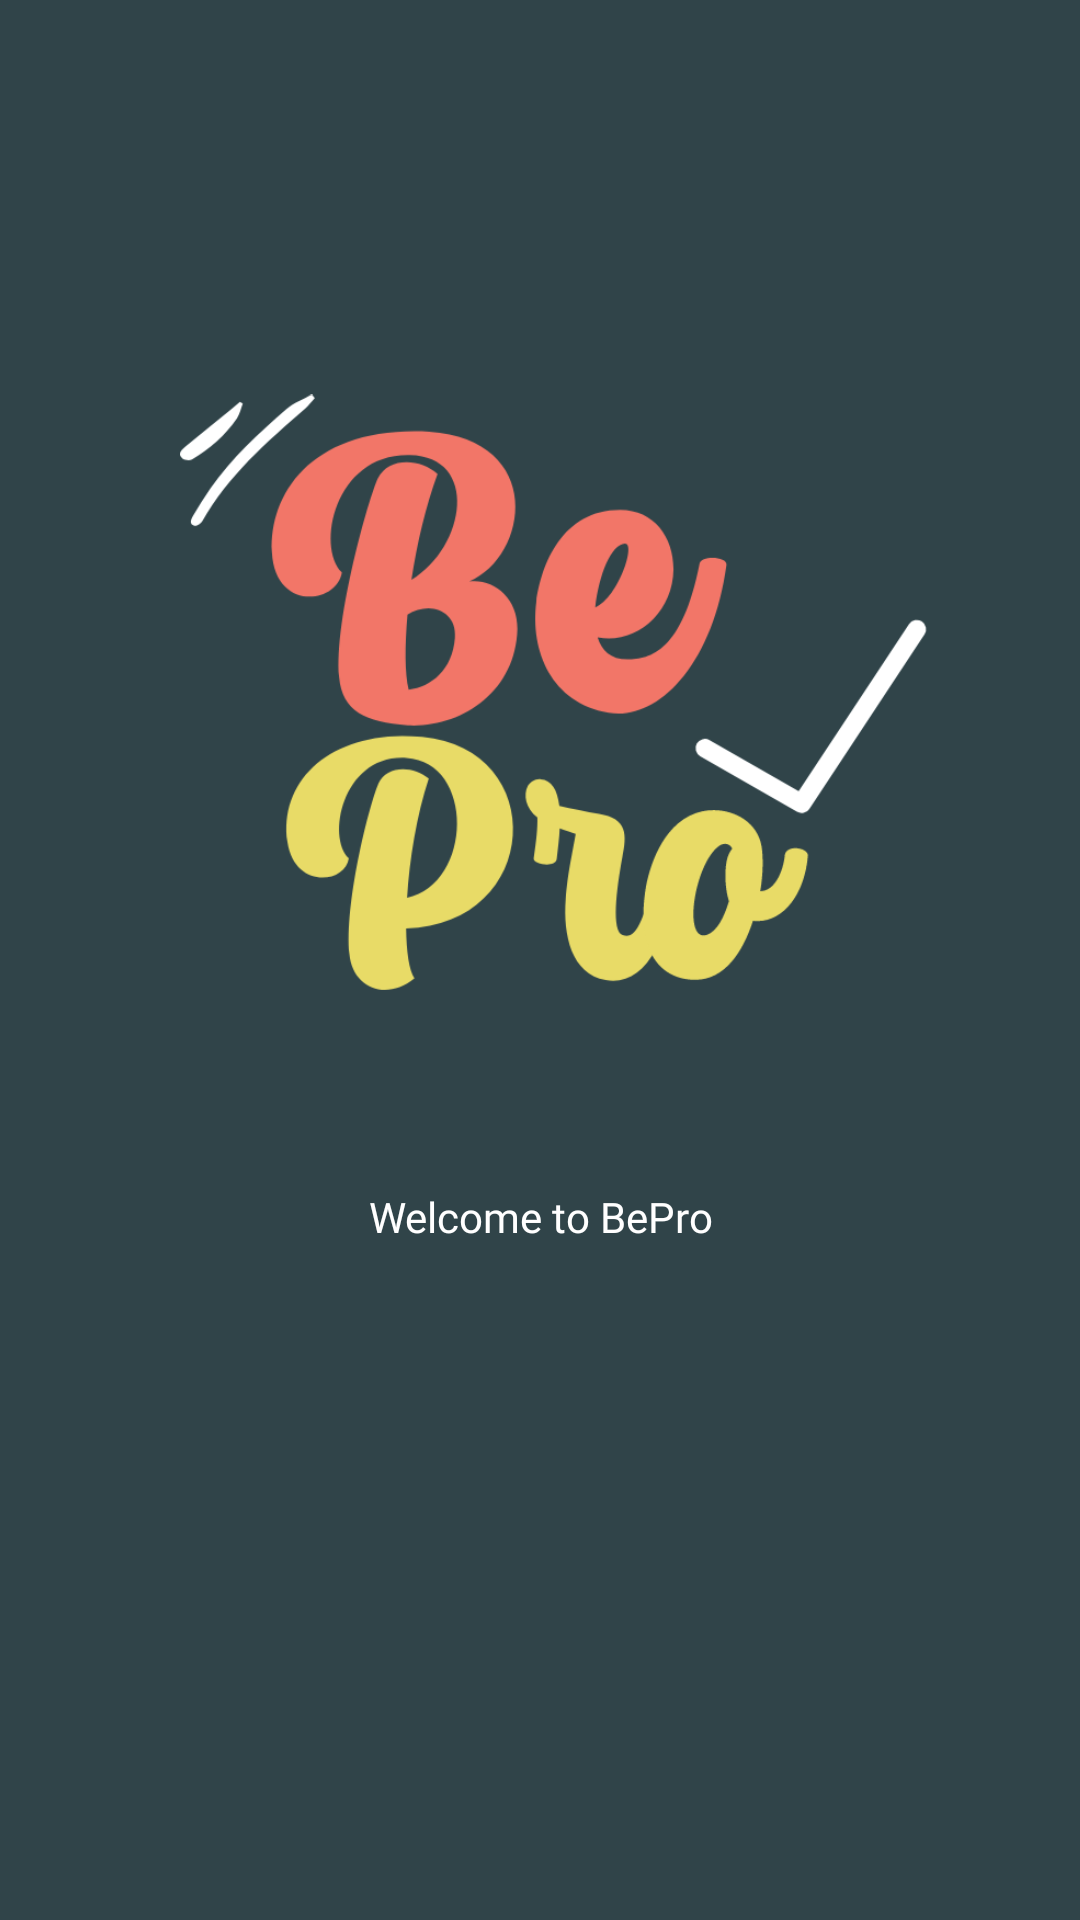

Reconstruct the res/layout file that produces this screen, plus the resources it refers to.
<!-- AndroidManifest.xml: application theme Theme.BeProf -->
<!-- res/layout/fragment_splash_screen.xml -->
<?xml version="1.0" encoding="utf-8"?>
<androidx.constraintlayout.widget.ConstraintLayout xmlns:android="http://schemas.android.com/apk/res/android"
    xmlns:app="http://schemas.android.com/apk/res-auto"
    xmlns:tools="http://schemas.android.com/tools"
    android:layout_width="match_parent"
    android:background="@color/color_bg"
    android:layout_height="match_parent"
    tools:context=".fragments.SplashScreen">

    <ImageView
        android:id="@+id/imageView"
        android:layout_width="250dp"
        android:layout_height="250dp"
        android:layout_marginTop="124dp"
        android:src="@drawable/logo"
        app:layout_constraintEnd_toEndOf="parent"
        app:layout_constraintHorizontal_bias="0.545"
        app:layout_constraintStart_toStartOf="parent"
        app:layout_constraintTop_toTopOf="parent">

    </ImageView>

    <TextView
        android:layout_marginTop="22dp"
        android:textAlignment="center"
        android:textSize="@dimen/_35sdp"
        android:fontFamily="@font/caveat"
        android:textColor="@color/white"
        android:text="Welcome to BePro"
        android:layout_width="match_parent"
        android:layout_height="wrap_content"
        app:layout_constraintTop_toBottomOf="@+id/imageView"
        tools:layout_editor_absoluteX="0dp">

    </TextView>
</androidx.constraintlayout.widget.ConstraintLayout>
<!-- resources referenced by this layout -->
<resources>
  <color name="color_bg">#304449</color>
  <color name="white">#FFFFFF</color>
  <!-- drawable logo: png bitmap (drawable-v24, 56580 bytes) -->
  <style name="Theme.BeProf" parent="Theme.MaterialComponents.DayNight.NoActionBar">
          
          <item name="colorPrimary">@color/purple_700</item>
          <item name="colorPrimaryVariant">@color/color_bg</item>
          <item name="colorOnPrimary">@color/white</item>
          
          <item name="colorSecondary">@color/purple_500</item>
          <item name="colorSecondaryVariant">@color/red</item>
          <item name="colorOnSecondary">@color/white</item>
          
          <item name="android:statusBarColor" tools:targetApi="l">?attr/colorPrimaryVariant</item>
          
      </style>
  <color name="purple_700">#E8DB67</color>
  <color name="purple_500">#8CDDD5</color>
  <color name="red">#FF735D</color>
</resources>
